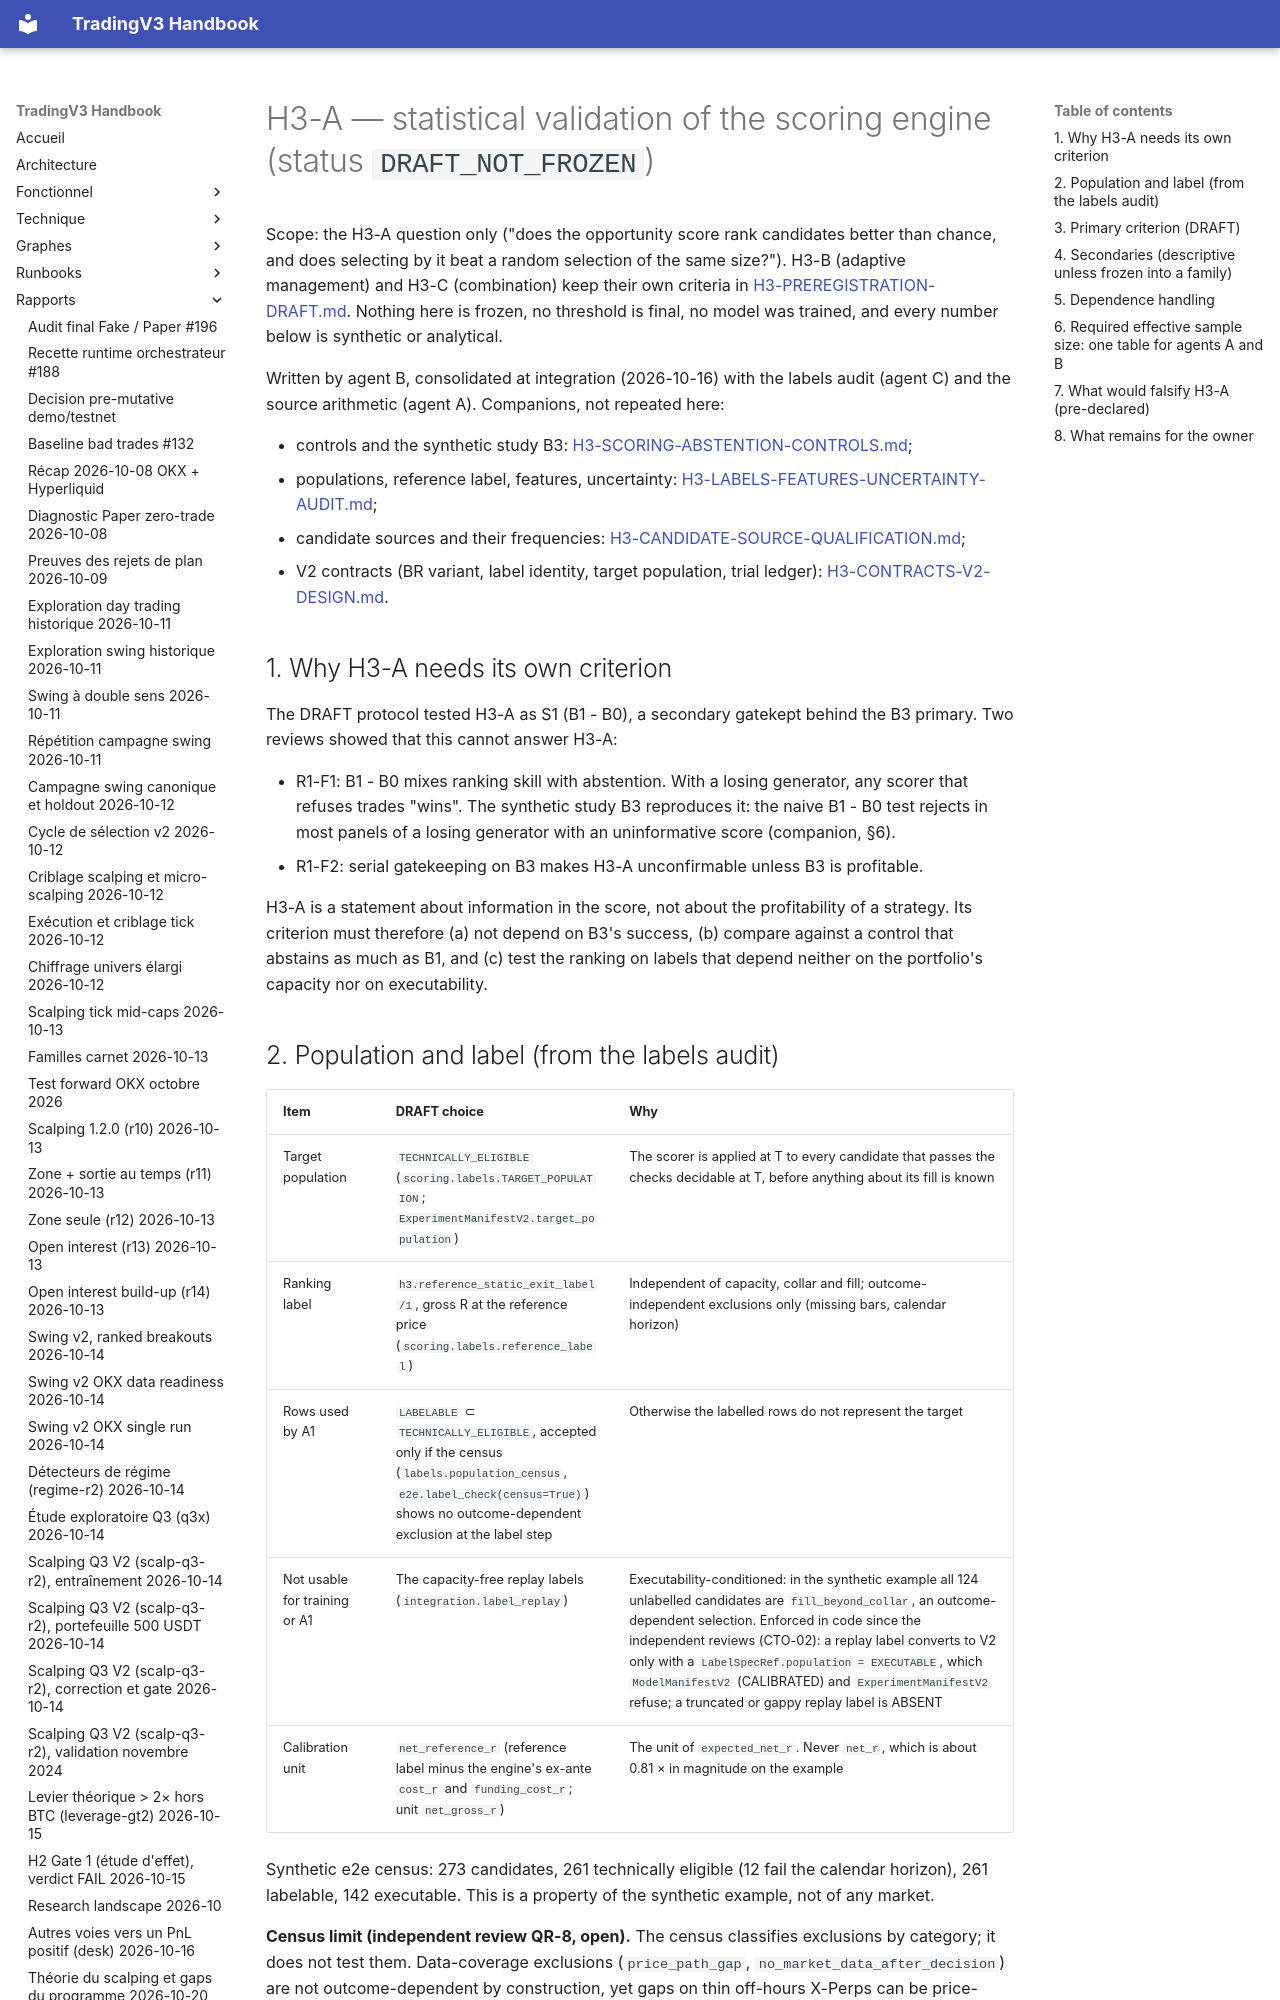

repository: pivox/tradingV3 · page: research/H3-A-STATISTICAL-VALIDATION-DRAFT.html · generator: mkdocs

# H3-A — statistical validation of the scoring engine (status `DRAFT_NOT_FROZEN`)

Scope: the H3-A question only ("does the opportunity score rank candidates better than chance, and does selecting
by it beat a random selection of the same size?"). H3-B (adaptive management) and H3-C (combination) keep their own
criteria in [H3-PREREGISTRATION-DRAFT.md](H3-PREREGISTRATION-DRAFT.md). Nothing here is frozen, no threshold is
final, no model was trained, and every number below is synthetic or analytical.

Written by agent B, consolidated at integration (2026-10-16) with the labels audit (agent C) and the source
arithmetic (agent A). Companions, not repeated here:

- controls and the synthetic study B3: [H3-SCORING-ABSTENTION-CONTROLS.md](H3-SCORING-ABSTENTION-CONTROLS.md);
- populations, reference label, features, uncertainty: [H3-LABELS-FEATURES-UNCERTAINTY-AUDIT.md](H3-LABELS-FEATURES-UNCERTAINTY-AUDIT.md);
- candidate sources and their frequencies: [H3-CANDIDATE-SOURCE-QUALIFICATION.md](H3-CANDIDATE-SOURCE-QUALIFICATION.md);
- V2 contracts (BR variant, label identity, target population, trial ledger): [H3-CONTRACTS-V2-DESIGN.md](H3-CONTRACTS-V2-DESIGN.md).

## 1. Why H3-A needs its own criterion

The DRAFT protocol tested H3-A as S1 (B1 - B0), a secondary gatekept behind the B3 primary. Two reviews showed that
this cannot answer H3-A:

- R1-F1: B1 - B0 mixes ranking skill with abstention. With a losing generator, any scorer that refuses trades
  "wins". The synthetic study B3 reproduces it: the naive B1 - B0 test rejects in most panels of a losing generator
  with an uninformative score (companion, §6).
- R1-F2: serial gatekeeping on B3 makes H3-A unconfirmable unless B3 is profitable.

H3-A is a statement about information in the score, not about the profitability of a strategy. Its criterion must
therefore (a) not depend on B3's success, (b) compare against a control that abstains as much as B1, and (c) test the
ranking on labels that depend neither on the portfolio's capacity nor on executability.
